The GitHub repository jgurien03/grailed-bot contains a labelled image folder "new_dataset" with 7 categories: accessories, bottoms, dresses, outerwear, shoes, skirts, tops. Examples follow, each with its label.

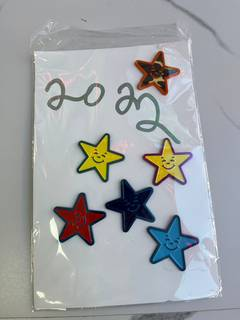
Label: accessories

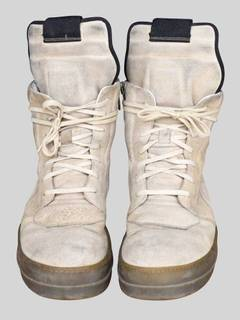
Label: shoes

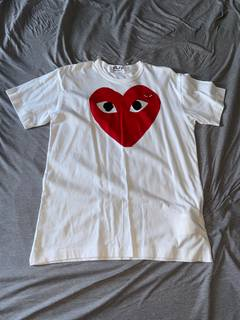
Label: tops

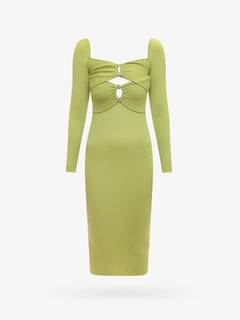
Label: dresses

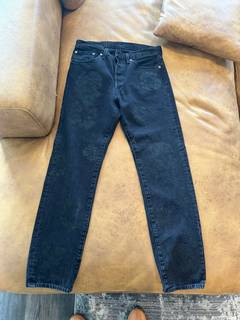
Label: bottoms

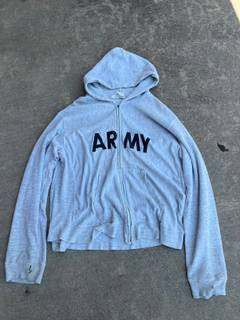
Label: outerwear
